Photos from the image-classification dataset "GAN-Autoencoder" in the GitHub repository vandanamonappa07/GAN-Autoencoder. Its 5 classes are: non-tumor, non-viable tumor, tumor, viable, viable non-viable.

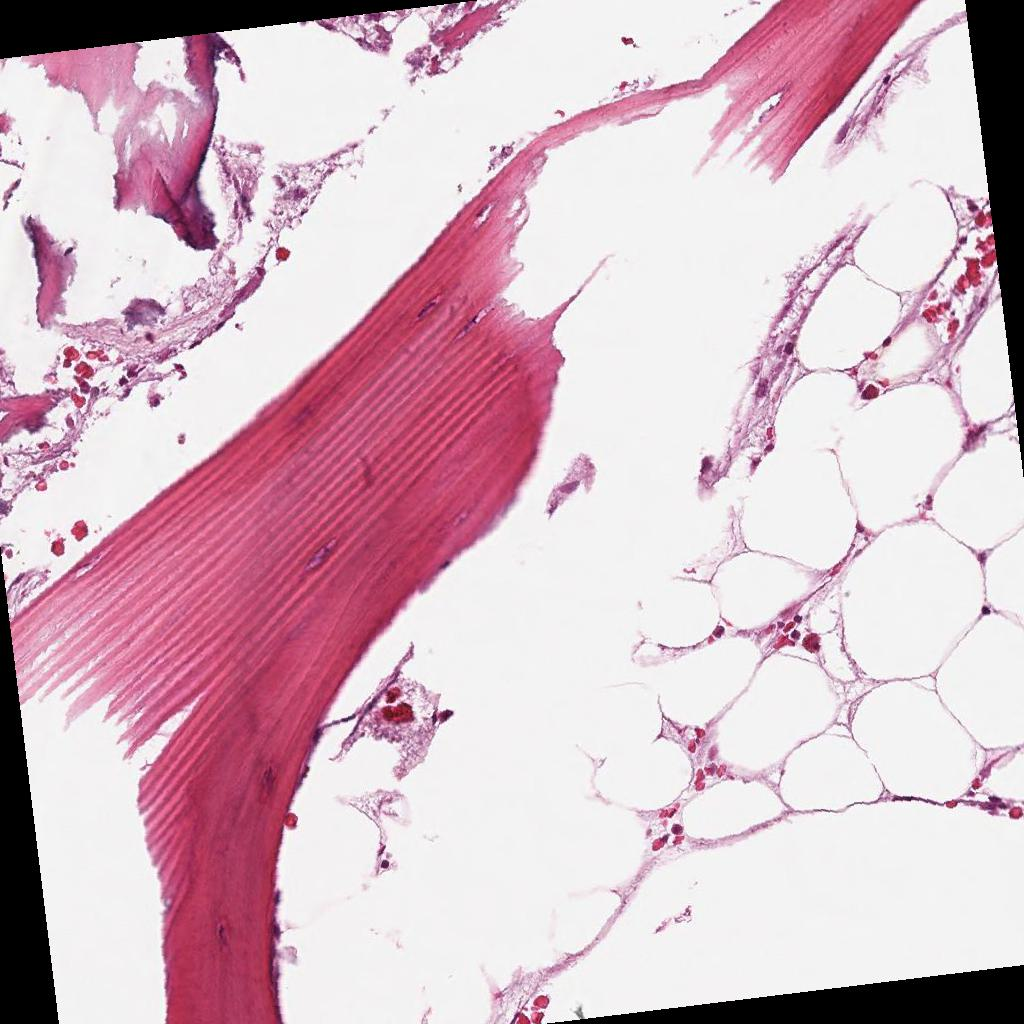
Label: non-tumor

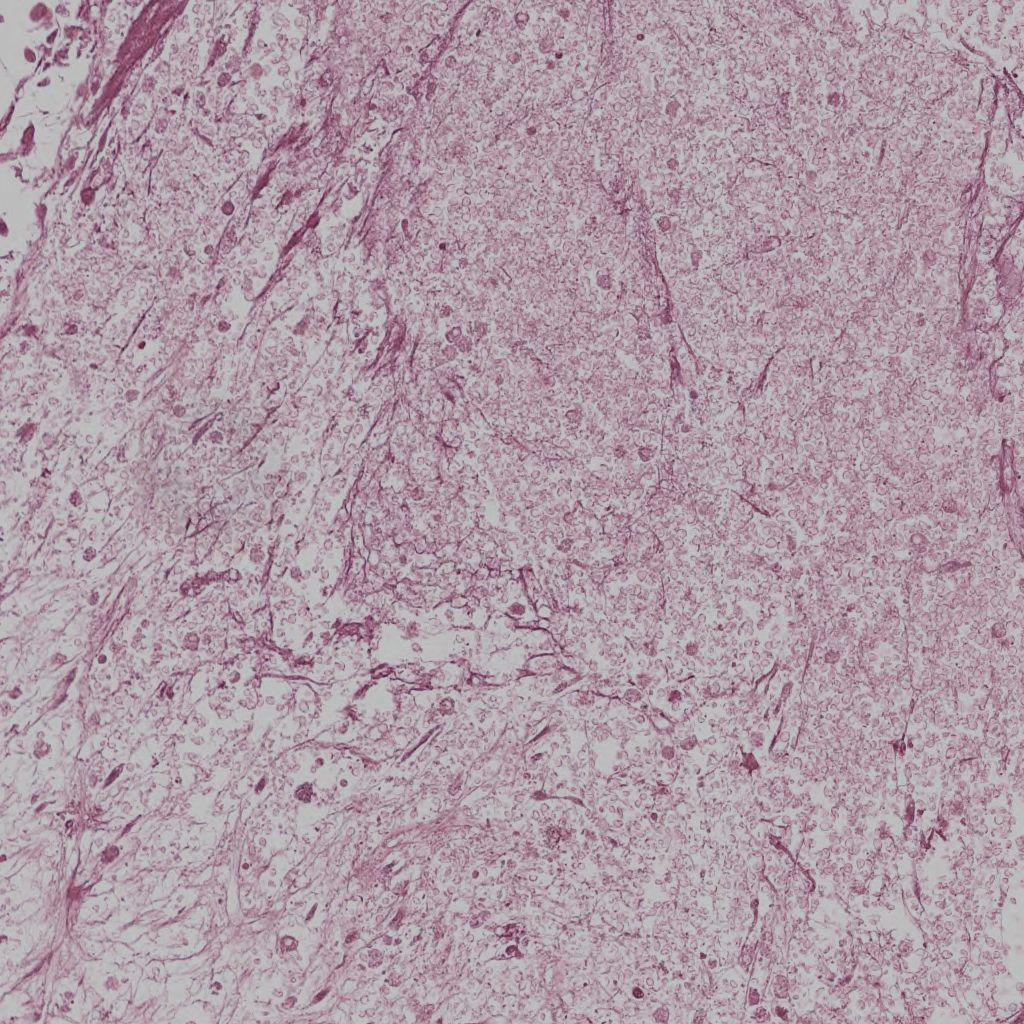
Label: non-viable tumor

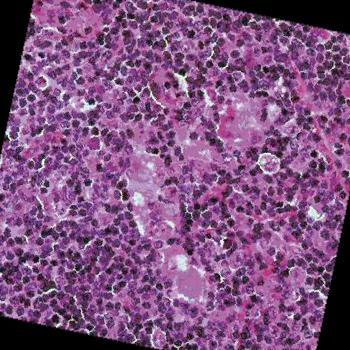
Label: tumor

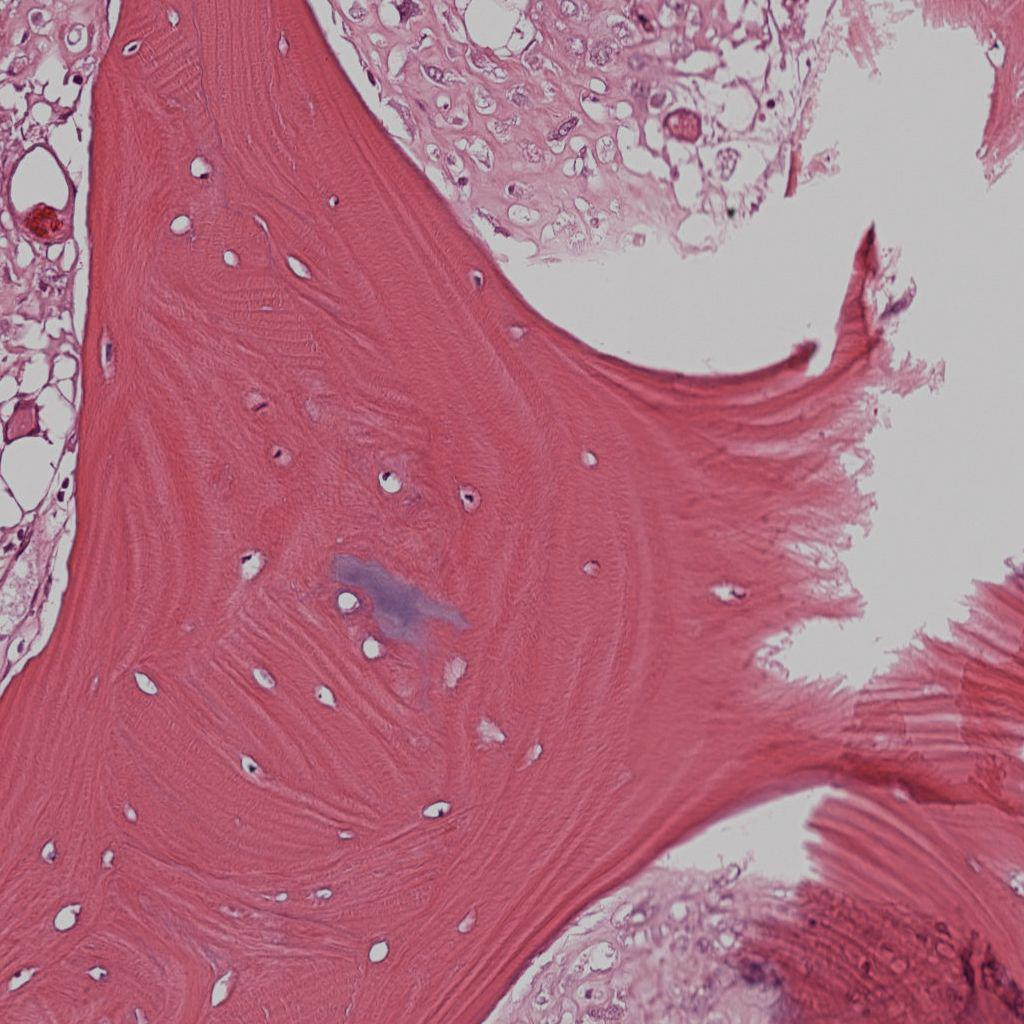
Label: viable

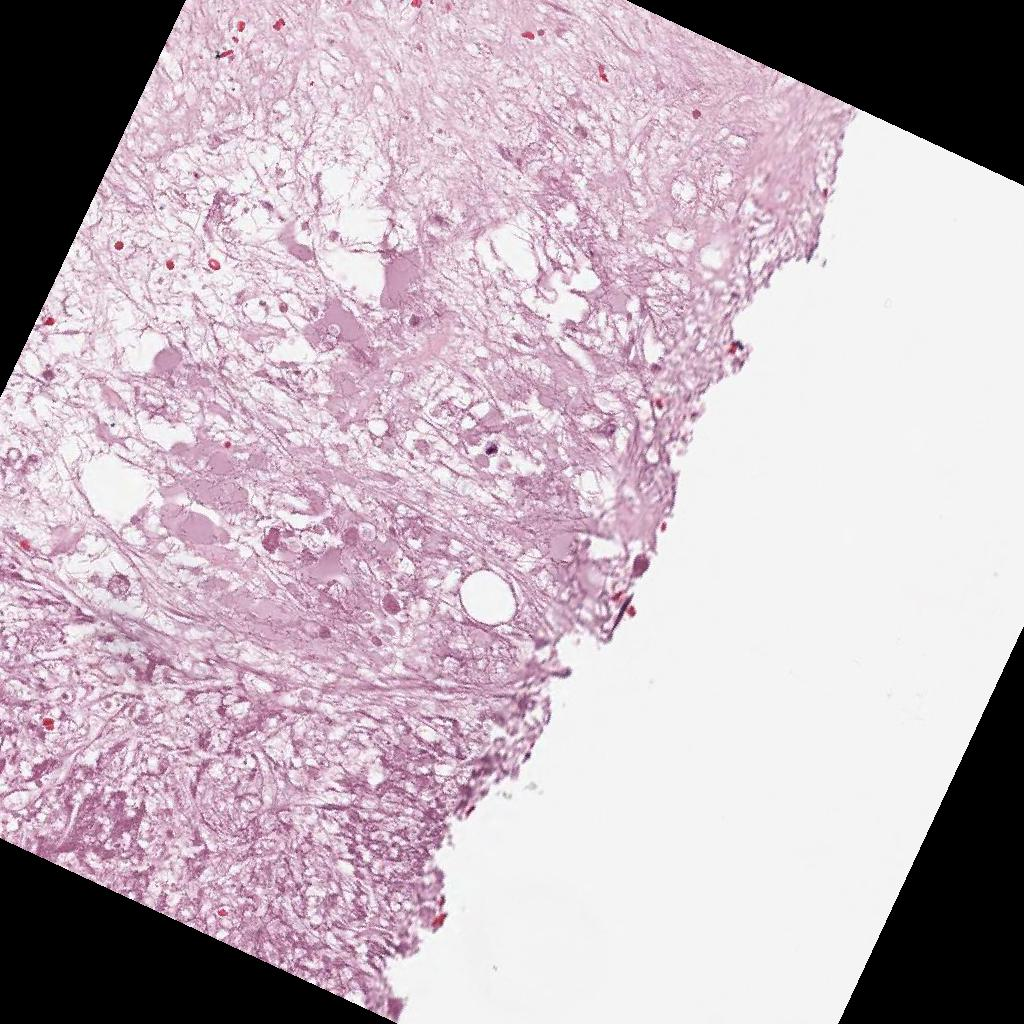
Label: non-viable tumor

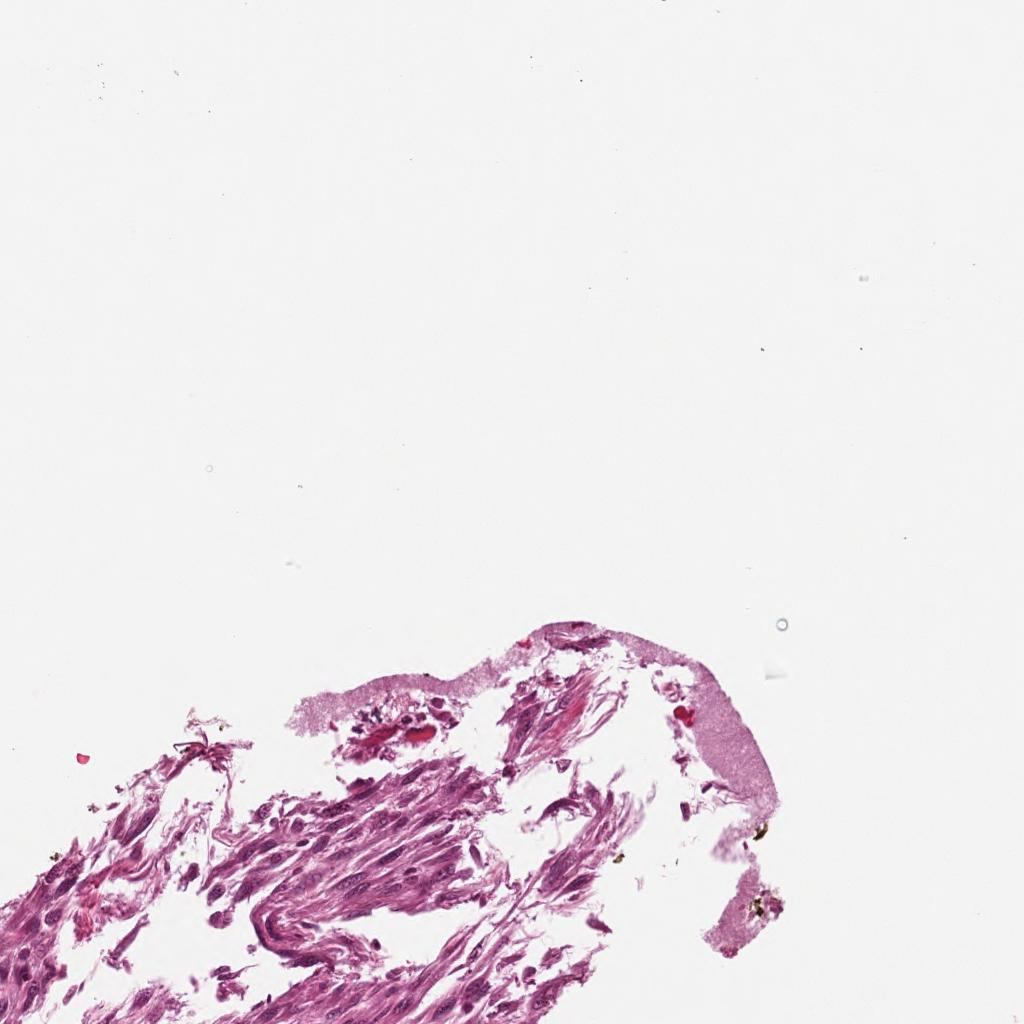
Label: viable
